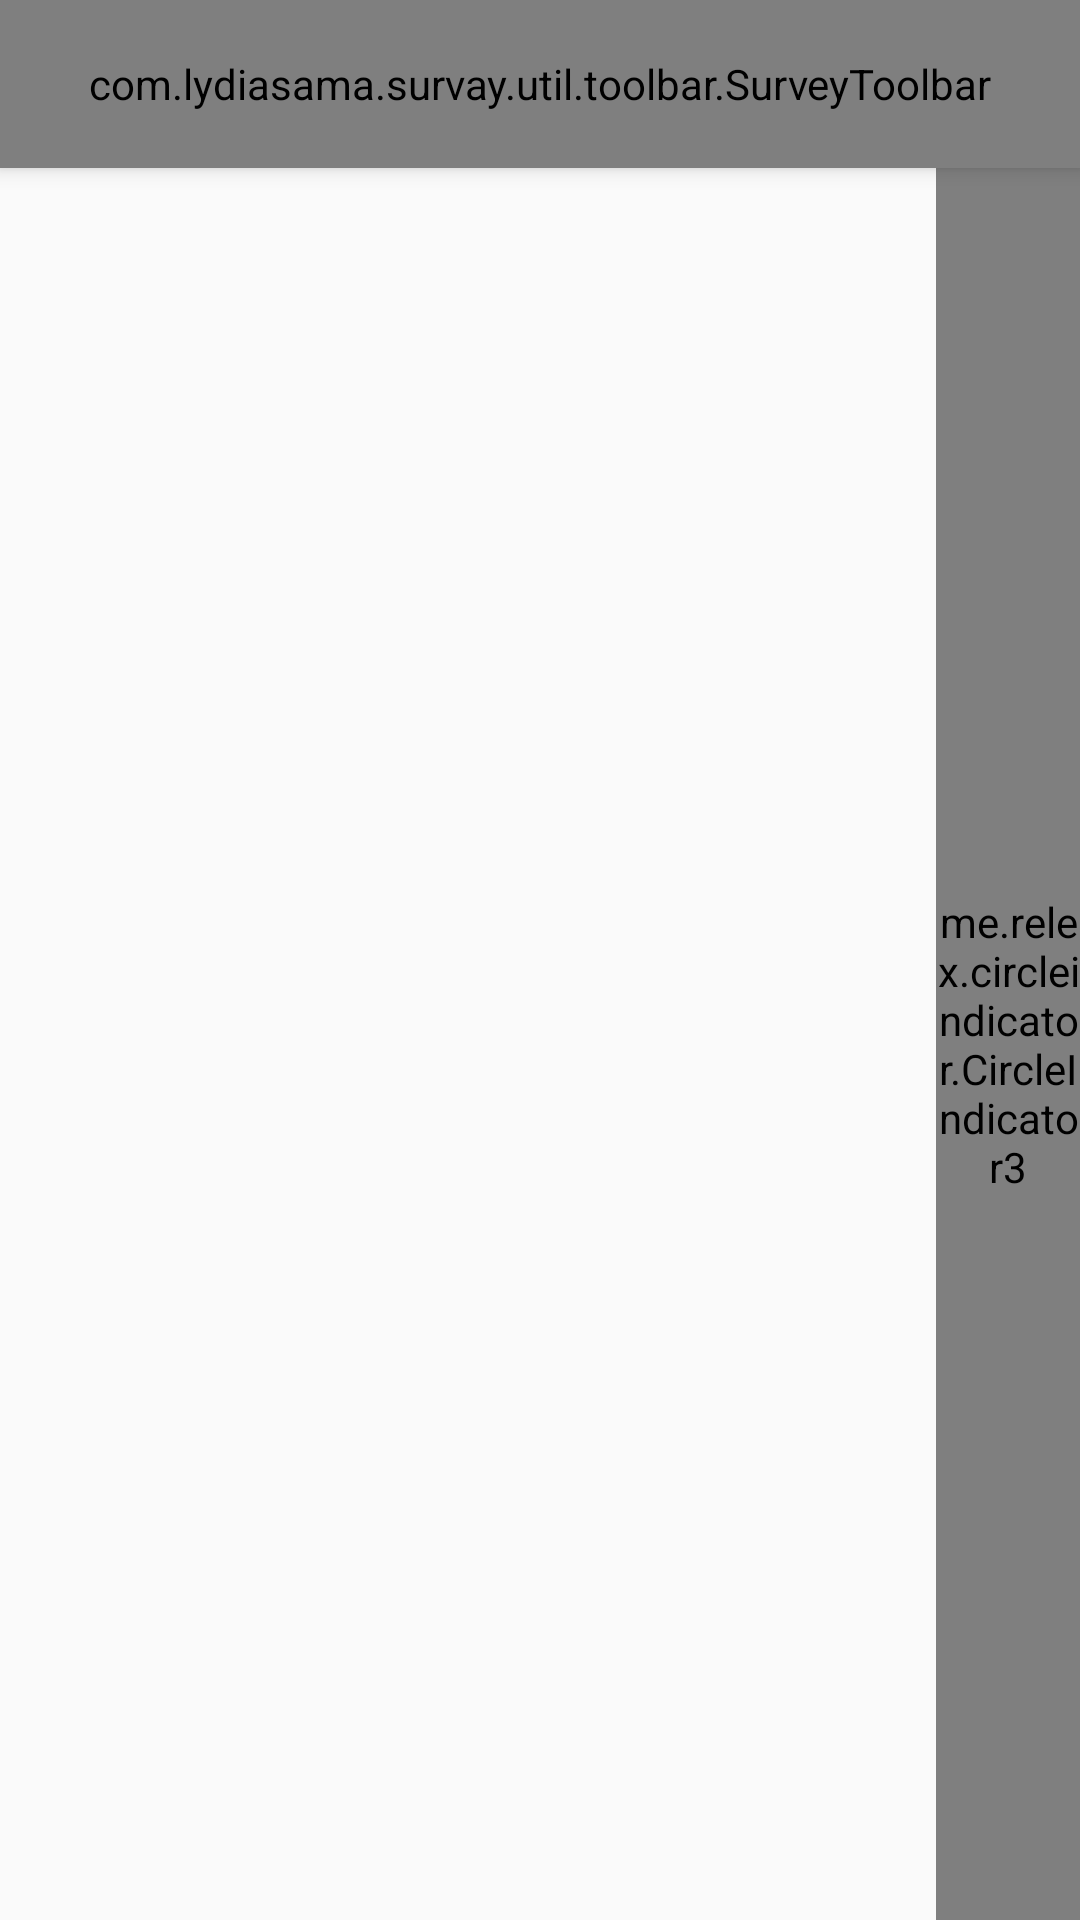

Produce the Android XML layout that renders to this screen, including the resource entries it uses.
<!-- AndroidManifest.xml: activity theme Theme.AppCompat.Light.NoActionBar -->
<!-- res/layout/activity_main.xml -->
<?xml version="1.0" encoding="utf-8"?>
<androidx.constraintlayout.widget.ConstraintLayout xmlns:android="http://schemas.android.com/apk/res/android"
	xmlns:app="http://schemas.android.com/apk/res-auto"
	xmlns:tools="http://schemas.android.com/tools"
	android:layout_width="match_parent"
	android:layout_height="match_parent"
	tools:context=".main.MainActivity">

	<com.example.survay.util.toolbar.SurveyToolbar
		android:id="@+id/toolbar"
		android:layout_width="match_parent"
		android:layout_height="?attr/actionBarSize"
		android:background="@color/colorPrimary"
		android:elevation="@dimen/toolbar_elevation"
		app:layout_constraintStart_toStartOf="parent"
		app:layout_constraintTop_toTopOf="parent"
		app:title="@string/survey_toolbar" />

	<androidx.viewpager2.widget.ViewPager2
		android:id="@+id/surveyPager"
		android:layout_width="match_parent"
		android:layout_height="0dp"
		android:orientation="vertical"
		app:layout_constraintBottom_toBottomOf="parent"
		app:layout_constraintEnd_toEndOf="parent"
		app:layout_constraintStart_toStartOf="parent"
		app:layout_constraintTop_toBottomOf="@id/toolbar" />

	<me.relex.circleindicator.CircleIndicator3
		android:id="@+id/indicator"
		android:layout_width="48dp"
		android:layout_height="0dp"
		app:ci_height="10dp"
		app:ci_orientation="vertical"
		app:ci_width="10dp"
		app:layout_constraintBottom_toBottomOf="parent"
		app:layout_constraintEnd_toEndOf="parent"
		app:layout_constraintTop_toBottomOf="@id/toolbar" />

	<Button
		android:id="@+id/surveyButton"
		style="@style/buttonStyle"
		android:layout_width="wrap_content"
		android:layout_height="wrap_content"
		android:layout_marginBottom="@dimen/spacing_normal"
		android:text="@string/take_the_survey"
		android:visibility="gone"
		app:layout_constraintBottom_toBottomOf="parent"
		app:layout_constraintEnd_toEndOf="parent"
		app:layout_constraintStart_toStartOf="parent"
		app:layout_constraintTop_toBottomOf="@id/toolbar"
		app:layout_constraintVertical_bias="0.9" />

</androidx.constraintlayout.widget.ConstraintLayout>
<!-- resources referenced by this layout -->
<resources>
  <color name="colorPrimary">#1b385a</color>
  <dimen name="spacing_normal">16dp</dimen>
  <dimen name="toolbar_elevation">4dp</dimen>
</resources>
